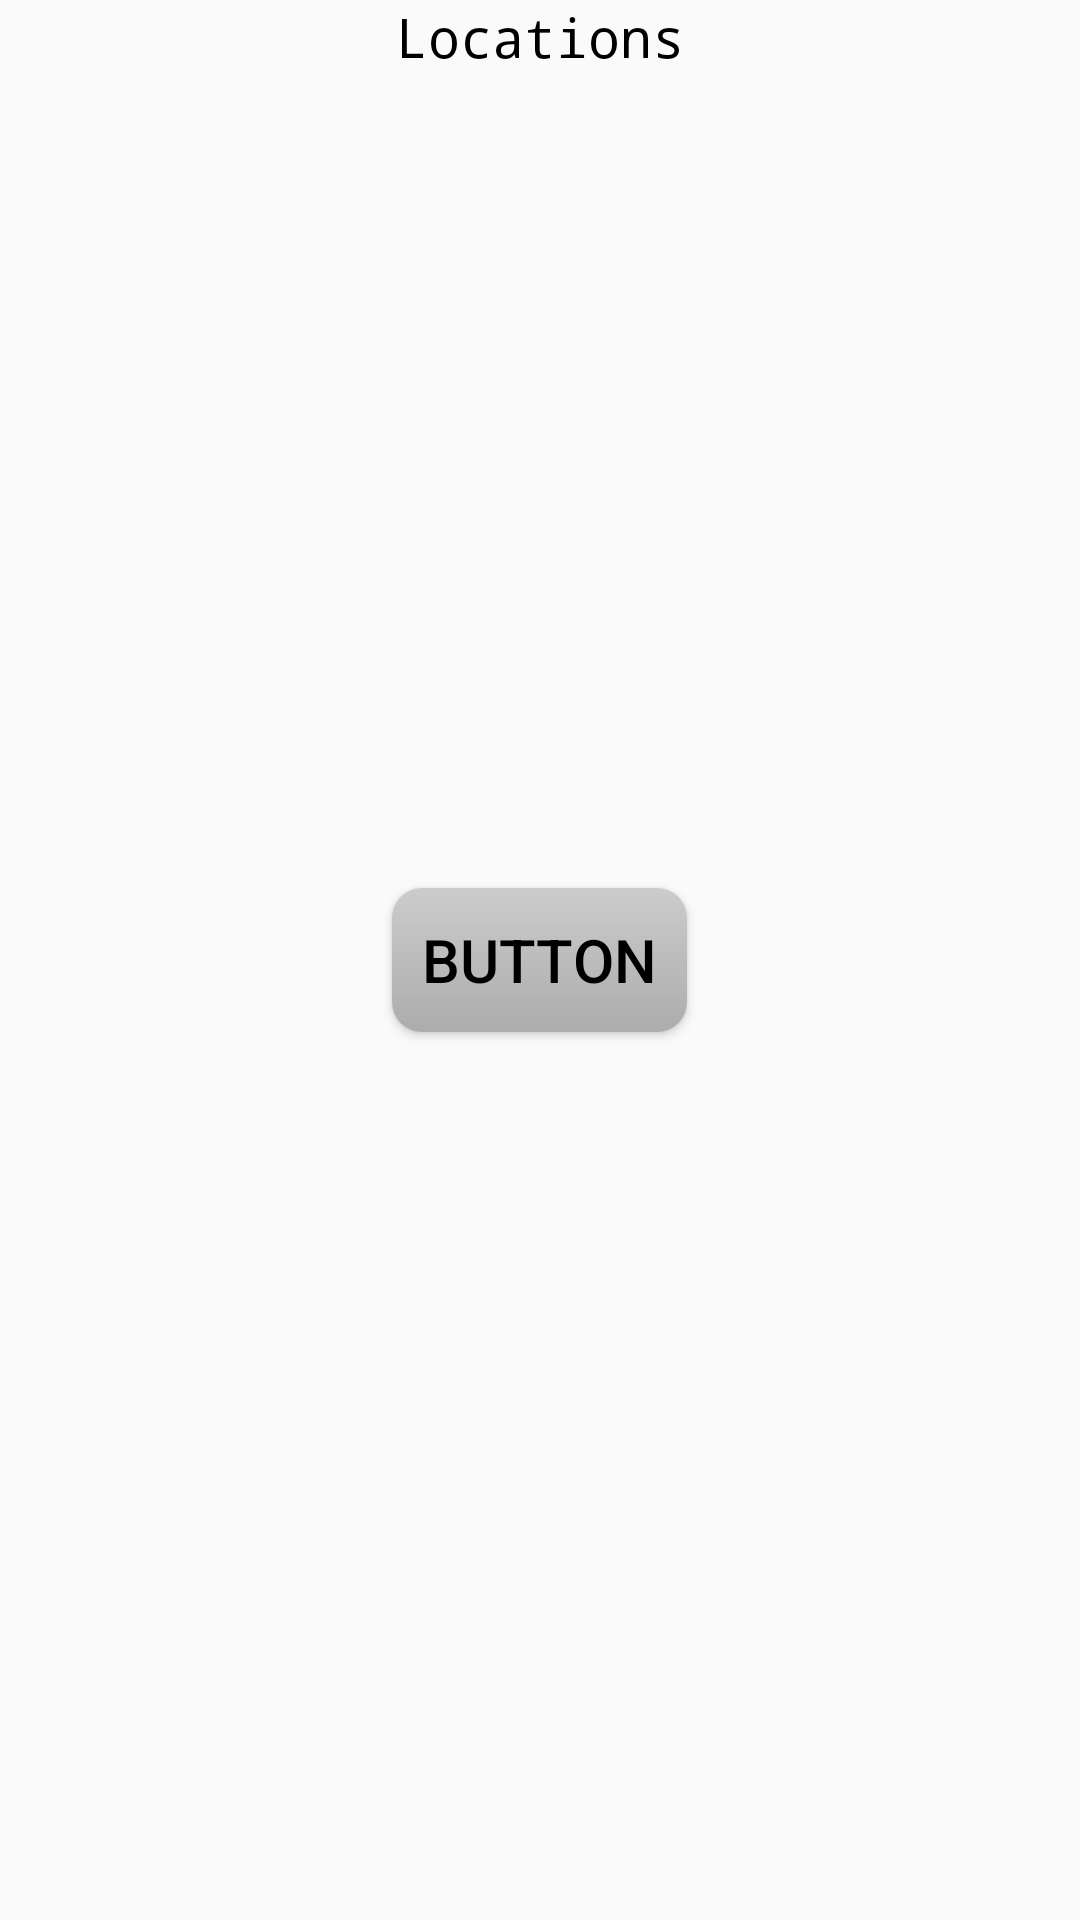

This screen was rendered from an Android layout file. Write that file and the resources it references.
<!-- AndroidManifest.xml: application theme Theme.Playaround -->
<!-- res/layout/fragment_locations.xml -->
<?xml version="1.0" encoding="utf-8"?>
<RelativeLayout xmlns:android="http://schemas.android.com/apk/res/android"
    android:layout_width="match_parent" android:layout_height="match_parent">


    <TextView
        style="@style/CodeFont"
        android:text="Locations"
        android:layout_centerHorizontal="true"/>

    <Button
        style="@style/BasicButton"
        android:text="Button"
        android:layout_width="wrap_content"
        android:layout_height="wrap_content"
        android:layout_centerInParent="true"/>
</RelativeLayout>
<!-- resources referenced by this layout -->
<resources>
  <style name="BasicButton">
          <item name="android:layout_width">wrap_content</item>
          <item name="android:layout_height">wrap_content</item>
          <item name="android:textSize">20sp</item>
          <item name="android:textColor">#000000</item>
          <item name="android:gravity">center</item>
          <item name="android:padding">10dip</item>
          <item name="android:background">@drawable/button_shape_normal</item>
      </style>
  <style name="CodeFont" parent="@android:style/TextAppearance.Medium">
          <item name="android:layout_width">wrap_content</item>
          <item name="android:layout_height">wrap_content</item>
          <item name="android:textColor">#000000</item>
          <item name="android:typeface">monospace</item>
      </style>
  <!-- drawable button_shape_normal (drawable) -->
  <?xml version="1.0" encoding="utf-8"?>
  <shape xmlns:android="http://schemas.android.com/apk/res/android"
      android:shape="rectangle">
  
      <corners android:radius="10dp" />
  
      <gradient
          android:angle="90"
          android:endColor="#cccccc"
          android:startColor="#acacac"/>
  
  </shape>
  <style name="PopupMenu.Playaround" parent="@style/Widget.AppCompat.Light.PopupMenu">	
          <item name="android:popupBackground">@drawable/menu_dropdown_panel_playaround</item>	
      </style>
  <style name="DropDownListView.Playaround" parent="@style/Widget.AppCompat.Light.ListView.DropDown">
          <item name="android:listSelector">@drawable/selectable_background_playaround</item>
      </style>
  <style name="ActionBarTabStyle.Playaround" parent="@style/Widget.AppCompat.Light.ActionBar.TabView">
          <item name="android:background">@drawable/tab_indicator_ab_playaround</item>
      </style>
  <style name="DropDownNav.Playaround" parent="@style/Widget.AppCompat.Light.Spinner.DropDown.ActionBar">
          <item name="android:background">@drawable/spinner_background_ab_playaround</item>
          <item name="android:popupBackground">@drawable/menu_dropdown_panel_playaround</item>
          <item name="android:dropDownSelector">@drawable/selectable_background_playaround</item>
      </style>
  <style name="ActionBar.Solid.Playaround" parent="@style/Widget.AppCompat.Light.ActionBar.Solid">
          <item name="background">@drawable/ab_solid_playaround</item>
          <item name="backgroundStacked">@drawable/ab_stacked_solid_playaround</item>
          <item name="backgroundSplit">@drawable/ab_bottom_solid_playaround</item>
          <item name="progressBarStyle">@style/ProgressBar.Playaround</item>
      </style>
  <style name="ActionButton.CloseMode.Playaround" parent="@style/Widget.AppCompat.Light.ActionButton.CloseMode">
          <item name="android:background">@drawable/btn_cab_done_playaround</item>
      </style>
  <style name="ProgressBar.Playaround" parent="@style/Widget.AppCompat.ProgressBar.Horizontal">
          <item name="android:progressDrawable">@drawable/progress_horizontal_playaround</item>
      </style>
  <!-- drawable btn_cab_done_playaround (drawable) -->
  <?xml version="1.0" encoding="utf-8"?>
  <selector xmlns:android="http://schemas.android.com/apk/res/android">
      <item android:state_pressed="true"
          android:drawable="@drawable/btn_cab_done_pressed_playaround" />
      <item android:state_focused="true" android:state_enabled="true"
          android:drawable="@drawable/btn_cab_done_focused_playaround" />
      <item android:state_enabled="true"
          android:drawable="@drawable/btn_cab_done_default_playaround" />
  </selector>
</resources>
